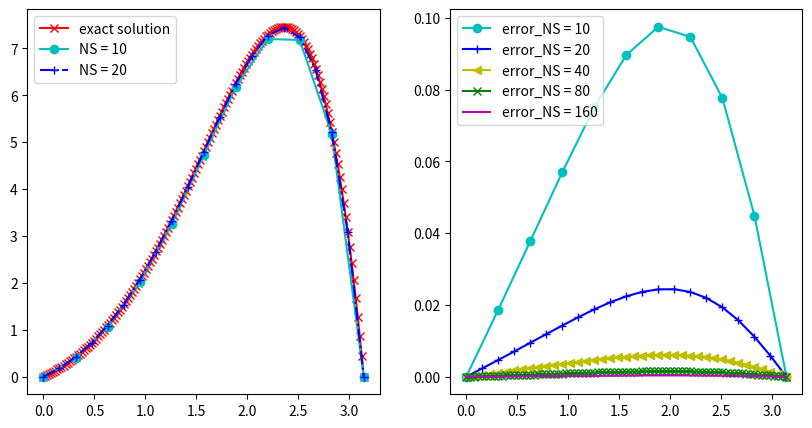

Reproduce this figure in Python.

import numpy as np
import matplotlib.pyplot as plt

def thomas(a, b, c, d):
    n = len(b)
    x = np.zeros_like(b)
    y = np.zeros_like(b)
    beta = np.zeros_like(b)
    beta[0] = b[0]
    y[0] = d[0]
    for i in range(1, n):
        l = a[i-1] / beta[i-1]
        beta[i] = b[i] - l*c[i-1]
        y[i] = d[i] - l*y[i-1]
    x[n-1] = y[n-1]/beta[n-1]
    for i in range(n-2, -1, -1):
        x[i] = (y[i] - c[i]*x[i+1])/beta[i]
    return x
    
class Model_Data:
    def __init__(self, lbd, rbd):
        self.lbd = lbd
        self.rbd = rbd
    
    def mesh_init(self,NS):
        x = np.linspace(self.lbd, self.rbd, NS+1)
        h = (self.rbd - self.lbd) / NS
        return x, h
    
    def solution(self,x):
        return np.exp(x)*np.sin(x)
    
    def q(self,x):
        return np.ones_like(x)
    
    def f(self,x):
        return np.exp(x)*(np.sin(x) - 2*np.cos(x))

def fd1d_bvp(model, NS):
    x, h = model.mesh_init(NS)

    # lhs matrix:
    a = -1 * np.ones(NS - 2)
    b = 2 + h**2 * model.q(x[1: -1])
    c = -1 * np.ones(NS - 2)

    # rhs vector:
    rhs = h**2 * model.f(x[1: -1])
    rhs[0] = h**2 * model.f(x[1]) + model.solution(x[0]) 
    rhs[-1] = h**2 * model.f(x[-2]) + model.solution(x[-1])

    # get numeric solution on meshgrid 
    uh = np.zeros(NS + 1)
    uh[1: NS] = thomas(a, b, c, rhs)
    uh[0] = model.solution(x[0])
    uh[-1] = model.solution(x[-1])

    return x, uh

#error function
def fd1d_bvp_error(solution, uh, x):
    NN = len(x)
    h = (x[-1] - x[0])/(NN - 1)
    u = solution(x)

    ee = u - uh
    ee2 = np.abs(u - uh)
    
    e0 = h * np.sum(ee ** 2)
    e1 = np.sum( (ee[1:] - ee[0:-1])**2 )/ h
    e1 = e1 + e0
    
    e0 = np.sqrt(e0)
    e1 = np.sqrt(e1)
    e_max = np.max(np.abs(ee))
    
    return ee2, e0,e1,e_max

# test function
def fd1d_bvp_test():
    # init data
    NS = [10, 20, 40, 80, 160]
    lbd = 0
    rbd = np.pi
    
    model = Model_Data(lbd, rbd)
    
    e_max = np.zeros(5)
    e0 = np.zeros(5)
    e1 = np.zeros(5)
    ee = [0 for i in range(5)]
    X = []
    U = []
    
    # compute error
    for i in range(5):
        x,uh = fd1d_bvp(model, NS[i])
        ee[i], e0[i], e1[i], e_max[i] = fd1d_bvp_error(model.solution, uh, x)
        X.append(x)
        U.append(uh)
    
    # exact soution on last meshgrid
    u = model.solution(X[-1])
    
    # visuable solution
    fig = plt.figure(figsize=(10, 5))
    ax = plt.subplot(121)
    lss = ['-','-.', ':', '-.', ':']
    colors = ['c', 'b', 'y', 'g', 'm'] 
    markers = ['o', '+', '<', 'x', '']
    labels = ['NS = 10', 'NS = 20', 'NS = 40', 'NS = 80', 'NS = 160']
    labels2 = ['error_NS = 10', 'error_NS = 20', 'error_NS = 40', 'error_NS = 80', 'error_NS = 160']
   
    # numeric solutions on every mesh
    ax.plot(X[4], u, color = 'r', marker = 'x', label = 'exact solution')
    for j in range(2):
        ax.plot(X[j], U[j], ls = lss[j], color = colors[j], marker = markers[j], label = labels[j])
    plt.legend() 
    ax2 = plt.subplot(1, 2, 2)
    # error curves
    for k in range(5):
        ax2.plot(X[k], ee[k], color = colors[k], marker = markers[k], label = labels2[k])
    plt.legend()
    plt.show()
    
    print('emax = ', e_max)
    print('e_0 = ', e0)
    print('e_1 = ', e1)
    for i in range(len(e_max) -1):
        print(e_max[i] / e_max[i+1])
        
if __name__ == '__main__':
    fd1d_bvp_test()
